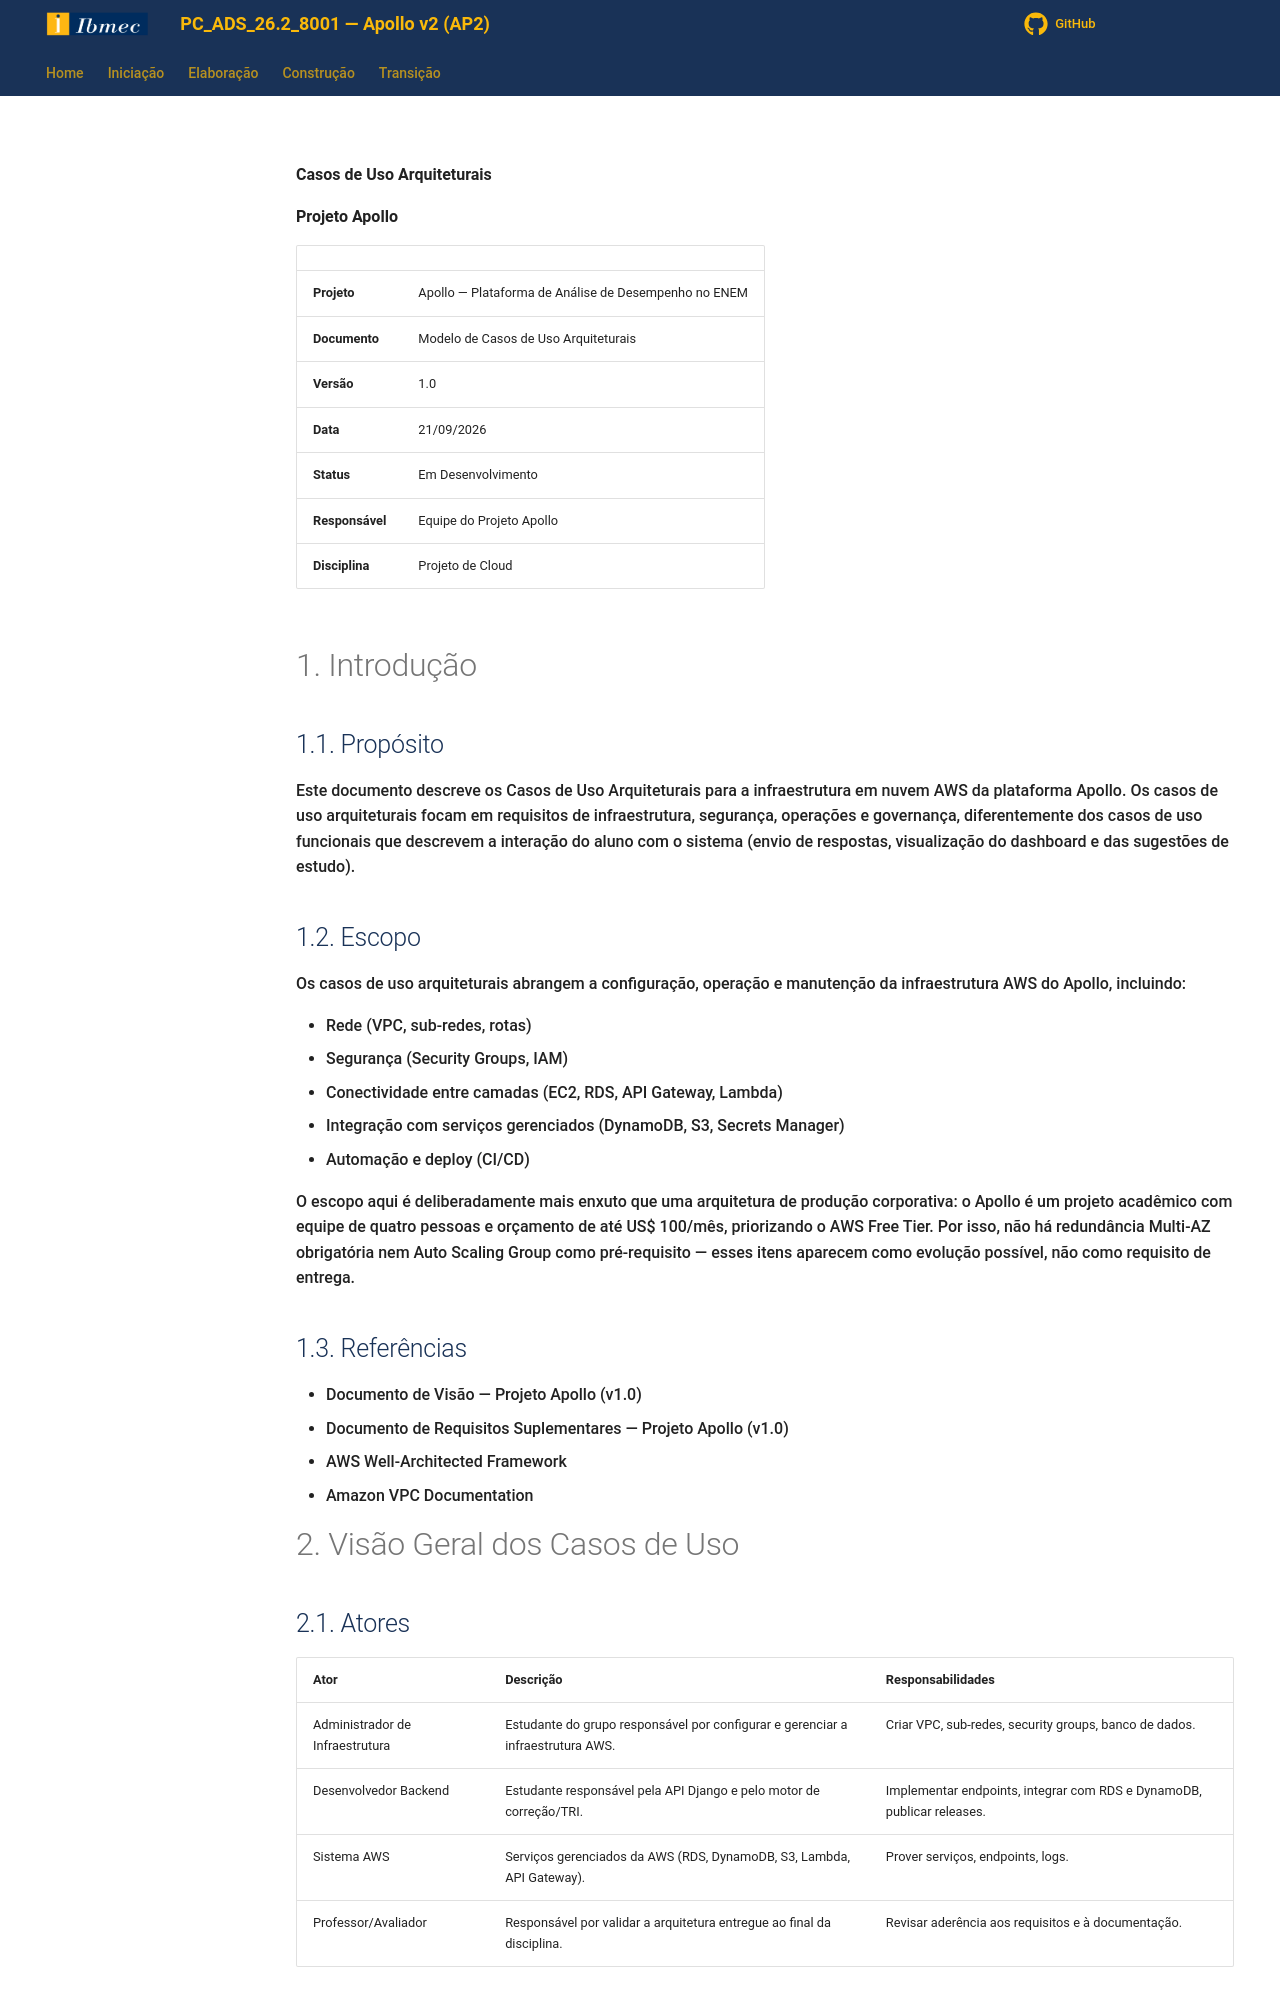

repository: Projetos-de-Extensao/PC_ADS_26.2_8001_III · page: Elaboracao/casos_de_uso/index.html · generator: mkdocs

**Casos de Uso Arquiteturais**

**Projeto Apollo**

|  |  |
| --- | --- |
| **Projeto** | Apollo — Plataforma de Análise de Desempenho no ENEM |
| **Documento** | Modelo de Casos de Uso Arquiteturais |
| **Versão** | 1.0 |
| **Data** | 21/09/2026 |
| **Status** | Em Desenvolvimento |
| **Responsável** | Equipe do Projeto Apollo |
| **Disciplina** | Projeto de Cloud |

# 1. Introdução

## 1.1. Propósito

Este documento descreve os Casos de Uso Arquiteturais para a infraestrutura em nuvem AWS da plataforma Apollo. Os casos de uso arquiteturais focam em requisitos de infraestrutura, segurança, operações e governança, diferentemente dos casos de uso funcionais que descrevem a interação do aluno com o sistema (envio de respostas, visualização do dashboard e das sugestões de estudo).

## 1.2. Escopo

Os casos de uso arquiteturais abrangem a configuração, operação e manutenção da infraestrutura AWS do Apollo, incluindo:

* Rede (VPC, sub-redes, rotas)
* Segurança (Security Groups, IAM)
* Conectividade entre camadas (EC2, RDS, API Gateway, Lambda)
* Integração com serviços gerenciados (DynamoDB, S3, Secrets Manager)
* Automação e deploy (CI/CD)

O escopo aqui é deliberadamente mais enxuto que uma arquitetura de produção corporativa: o Apollo é um projeto acadêmico com equipe de quatro pessoas e orçamento de até US$ 100/mês, priorizando o AWS Free Tier. Por isso, não há redundância Multi-AZ obrigatória nem Auto Scaling Group como pré-requisito — esses itens aparecem como evolução possível, não como requisito de entrega.

## 1.3. Referências

* Documento de Visão — Projeto Apollo (v1.0)
* Documento de Requisitos Suplementares — Projeto Apollo (v1.0)
* AWS Well-Architected Framework
* Amazon VPC Documentation

# 2. Visão Geral dos Casos de Uso

## 2.1. Atores

| **Ator** | **Descrição** | **Responsabilidades** |
| --- | --- | --- |
| Administrador de Infraestrutura | Estudante do grupo responsável por configurar e gerenciar a infraestrutura AWS. | Criar VPC, sub-redes, security groups, banco de dados. |
| Desenvolvedor Backend | Estudante responsável pela API Django e pelo motor de correção/TRI. | Implementar endpoints, integrar com RDS e DynamoDB, publicar releases. |
| Sistema AWS | Serviços gerenciados da AWS (RDS, DynamoDB, S3, Lambda, API Gateway). | Prover serviços, endpoints, logs. |
| Professor/Avaliador | Responsável por validar a arquitetura entregue ao final da disciplina. | Revisar aderência aos requisitos e à documentação. |
